Image classification data set "classification_dataset" (Hero-Bedirhan/Hububat_Hastalik_Tespit on GitHub). Class labels (5): black point, fusarium foot rot, healthy leaf, leaf blight, wheat blast.

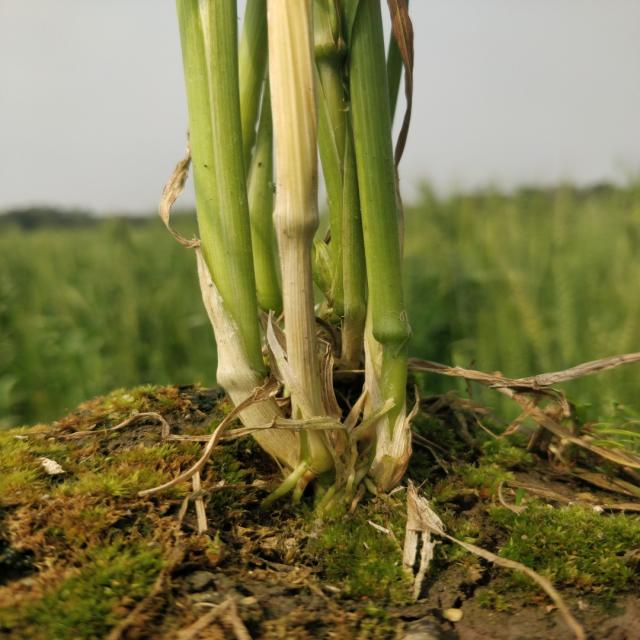
Label: healthy leaf

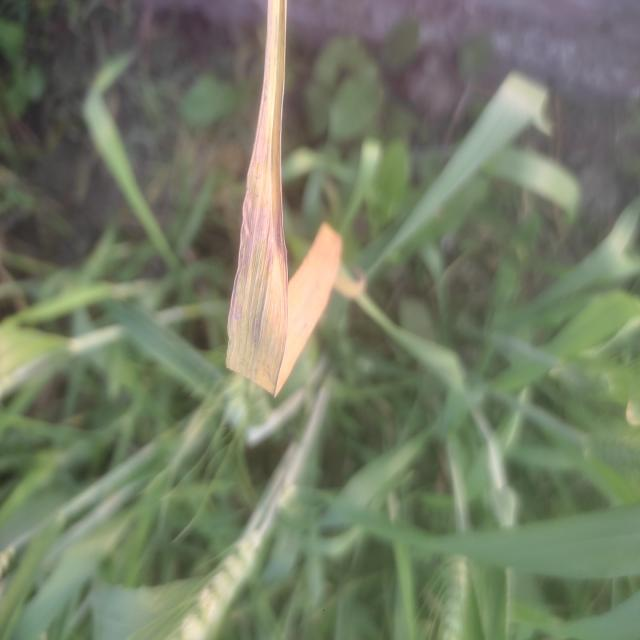
Label: leaf blight

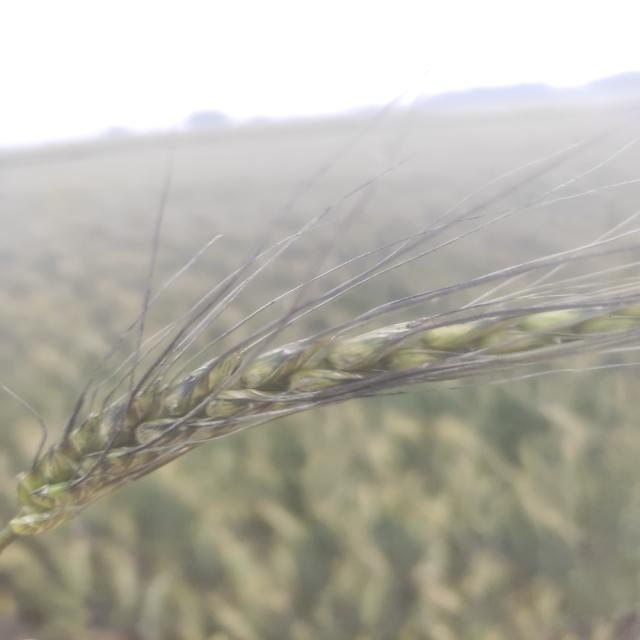
Label: black point

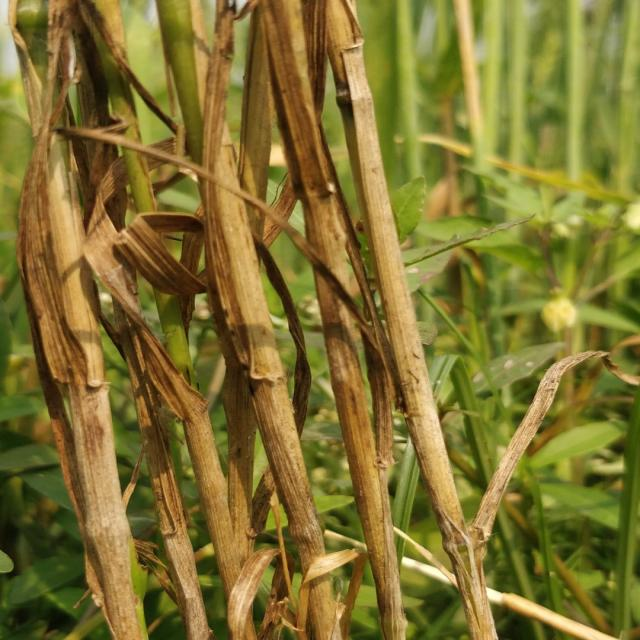
Label: fusarium foot rot

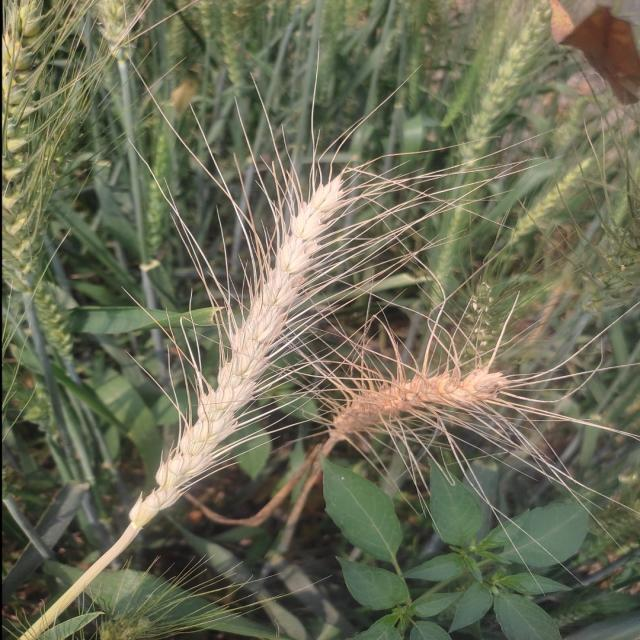
Label: wheat blast

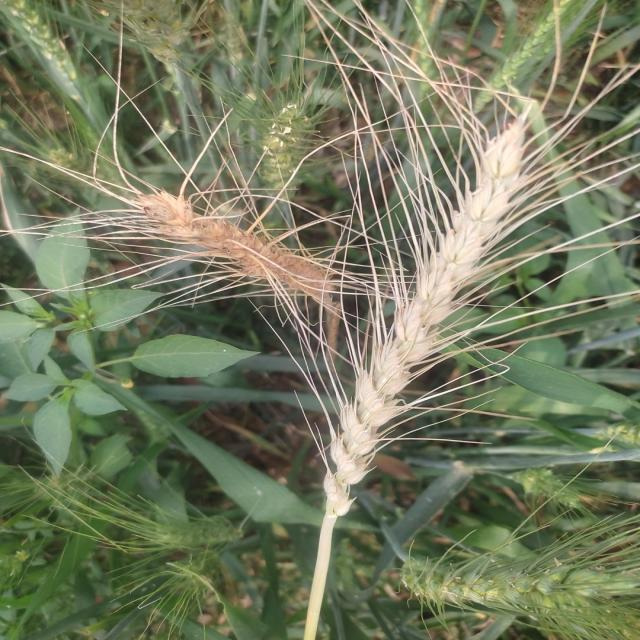
Label: wheat blast
